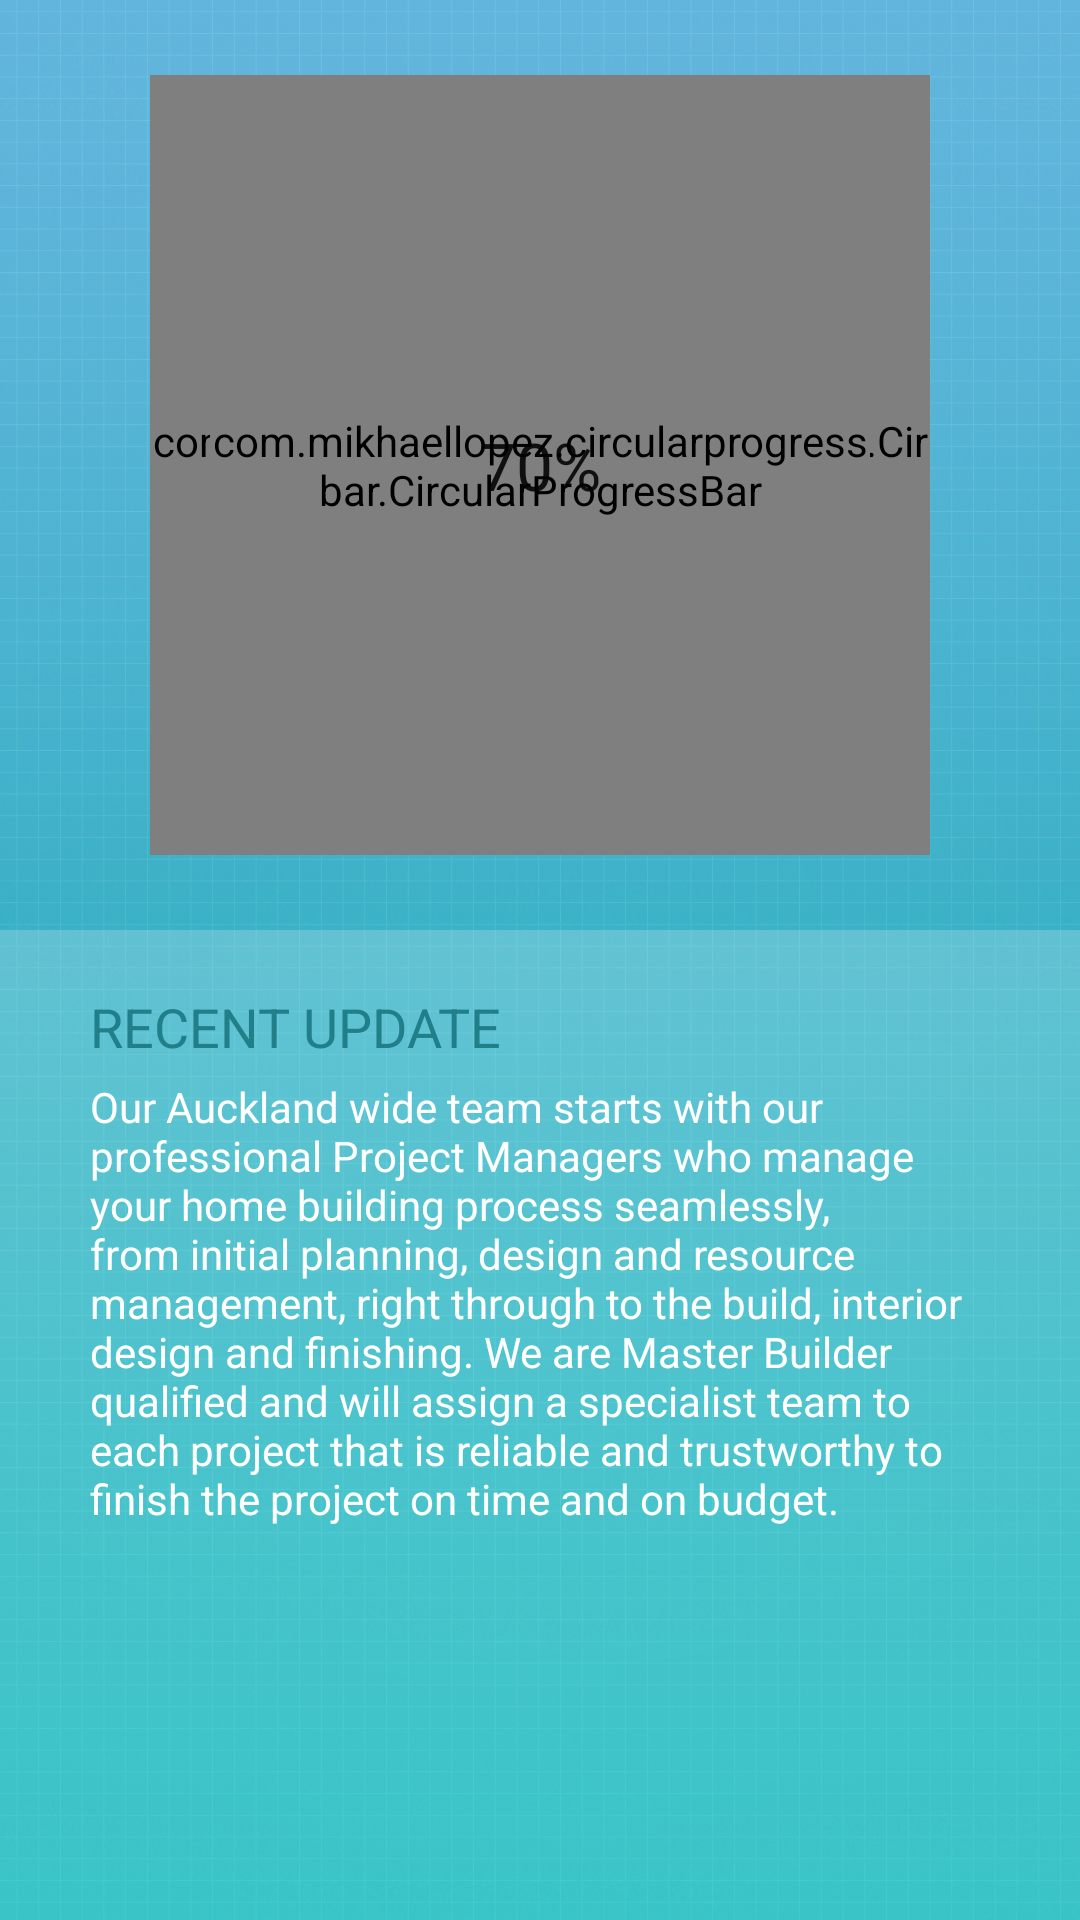

Write the Android layout XML for this screen, with the resource values it uses.
<!-- AndroidManifest.xml: activity theme Theme.AppCompat.Light.DarkActionBar -->
<!-- res/layout/activity_main.xml -->
<?xml version="1.0" encoding="utf-8"?>
<android.support.v4.widget.DrawerLayout xmlns:android="http://schemas.android.com/apk/res/android"
    xmlns:app="http://schemas.android.com/apk/res-auto"
    xmlns:tools="http://schemas.android.com/tools"
    android:id="@+id/drawer_layout"
    android:layout_width="match_parent"
    android:layout_height="match_parent"
    android:fitsSystemWindows="true"
    tools:openDrawer="start">

    <include
        layout="@layout/app_bar_main"
        android:layout_width="match_parent"
        android:layout_height="match_parent" />

    <android.support.design.widget.NavigationView
        android:paddingLeft="20dp"
        android:id="@+id/nav_view"
        android:layout_width="wrap_content"
        android:layout_height="match_parent"
        android:layout_gravity="start"
        android:fitsSystemWindows="true"
        app:headerLayout="@layout/nav_header_main"
        app:menu="@menu/activity_main_drawer" />

</android.support.v4.widget.DrawerLayout>
<!-- res/layout/app_bar_main.xml (included above) -->
<?xml version="1.0" encoding="utf-8"?>
<android.support.design.widget.CoordinatorLayout xmlns:android="http://schemas.android.com/apk/res/android"
    xmlns:tools="http://schemas.android.com/tools"
    android:layout_width="match_parent"
    android:layout_height="match_parent"
    android:fitsSystemWindows="true"
    tools:context="freedom.chancecon.chanceconapp.activity.MainActivity">

    <android.support.design.widget.AppBarLayout
        android:layout_width="match_parent"
        android:layout_height="wrap_content"
        android:theme="@style/AppTheme.AppBarOverlay">

    </android.support.design.widget.AppBarLayout>

    <include layout="@layout/content_main" />

</android.support.design.widget.CoordinatorLayout>
<!-- res/layout/nav_header_main.xml (included above) -->
<?xml version="1.0" encoding="utf-8"?>
<LinearLayout xmlns:android="http://schemas.android.com/apk/res/android"
    android:layout_width="match_parent"
    android:layout_height="@dimen/nav_header_height"
    android:gravity="bottom"
    android:orientation="vertical"
    android:paddingBottom="@dimen/activity_vertical_margin"
    android:paddingLeft="@dimen/activity_horizontal_margin"
    android:paddingRight="@dimen/activity_horizontal_margin"
    android:paddingTop="@dimen/activity_vertical_margin"
    android:theme="@style/ThemeOverlay.AppCompat.Dark">

    <ImageView
        android:id="@+id/imageView"
        android:layout_width="wrap_content"
        android:layout_height="match_parent"
        android:layout_marginTop="80dp"
        android:src="@drawable/drawer_logo" />

</LinearLayout>
<!-- res/layout/content_main.xml (included above) -->
<?xml version="1.0" encoding="utf-8"?>
<LinearLayout xmlns:android="http://schemas.android.com/apk/res/android"
    xmlns:app="http://schemas.android.com/tools"
    android:orientation="vertical"
    android:background="@drawable/main_background"
    android:layout_width="match_parent"
    android:layout_height="match_parent">

    <RelativeLayout
        android:layout_marginTop="25dp"
        android:layout_width="wrap_content"
        android:layout_gravity="center"
        android:layout_height="wrap_content"
        android:layout_marginBottom="25dp">

        <com.mikhaellopez.circularprogressbar.CircularProgressBar
            android:id="@+id/circularProgressbar"
            android:layout_width="260dp"
            android:layout_height="260dp"
            app:cpb_background_progressbar_color="#DADADA"
            app:cpb_background_progressbar_width="30dp"
            app:cpb_progressbar_color="#97bf31"
            app:cpb_progressbar_width="40dp" />

        <com.mikhaellopez.circularprogressbar.CircularProgressBar
            android:layout_centerInParent="true"
            android:id="@+id/circularProgressbarInside"
            android:layout_width="220dp"
            android:layout_height="220dp"
            app:cpb_background_progressbar_color="#DADADA"
            app:cpb_background_progressbar_width="10dp"
            app:cpb_progressbar_color="#e85b22"
            app:cpb_progressbar_width="20dp" />

        <TextView
            android:layout_centerInParent="true"
            android:text="@string/percentage"
            android:textAppearance="?android:attr/textAppearanceLarge"
            android:layout_width="wrap_content"
            android:layout_height="wrap_content" />

    </RelativeLayout>

    <LinearLayout
        android:background="#33ffffff"
        android:paddingTop="20dp"
        android:paddingLeft="30dp"
        android:paddingRight="30dp"
        android:layout_weight="1"
        android:orientation="vertical"
        android:layout_width="match_parent"
        android:layout_height="match_parent">

        <TextView
            android:layout_width="match_parent"
            android:layout_height="wrap_content"
            android:textColor="@color/paragraph"
            android:textAppearance="?android:attr/textAppearanceMedium"
            android:text="RECENT UPDATE"
            android:id="@+id/pName" />

        <TextView
            android:paddingTop="5dp"
            android:textColor="@color/input_register_bg"
            android:layout_width="match_parent"
            android:layout_height="wrap_content"
            android:textAppearance="?android:attr/textAppearanceSmall"
            android:text="@string/update_paragraph"
            android:id="@+id/pDesc" />

    </LinearLayout>

</LinearLayout>
<!-- resources referenced by this layout -->
<resources>
  <color name="input_register_bg">#FFFFFF</color>
  <color name="paragraph">#217f8a</color>
  <dimen name="activity_horizontal_margin">16dp</dimen>
  <dimen name="activity_vertical_margin">16dp</dimen>
  <dimen name="nav_header_height">200dp</dimen>
  <!-- drawable drawer_logo: png bitmap (drawable-v19, 17135 bytes) -->
  <!-- drawable main_background: png bitmap (drawable-v21, 635738 bytes) -->
  <string name="percentage">70%</string>
  <string name="update_paragraph">Our Auckland wide team starts with our professional Project Managers who manage your home building process seamlessly, from initial planning, design and resource management, right through to the build, interior design and finishing. We are Master Builder qualified and will assign a specialist team to each project that is reliable and trustworthy to finish the project on time and on budget.</string>
</resources>
